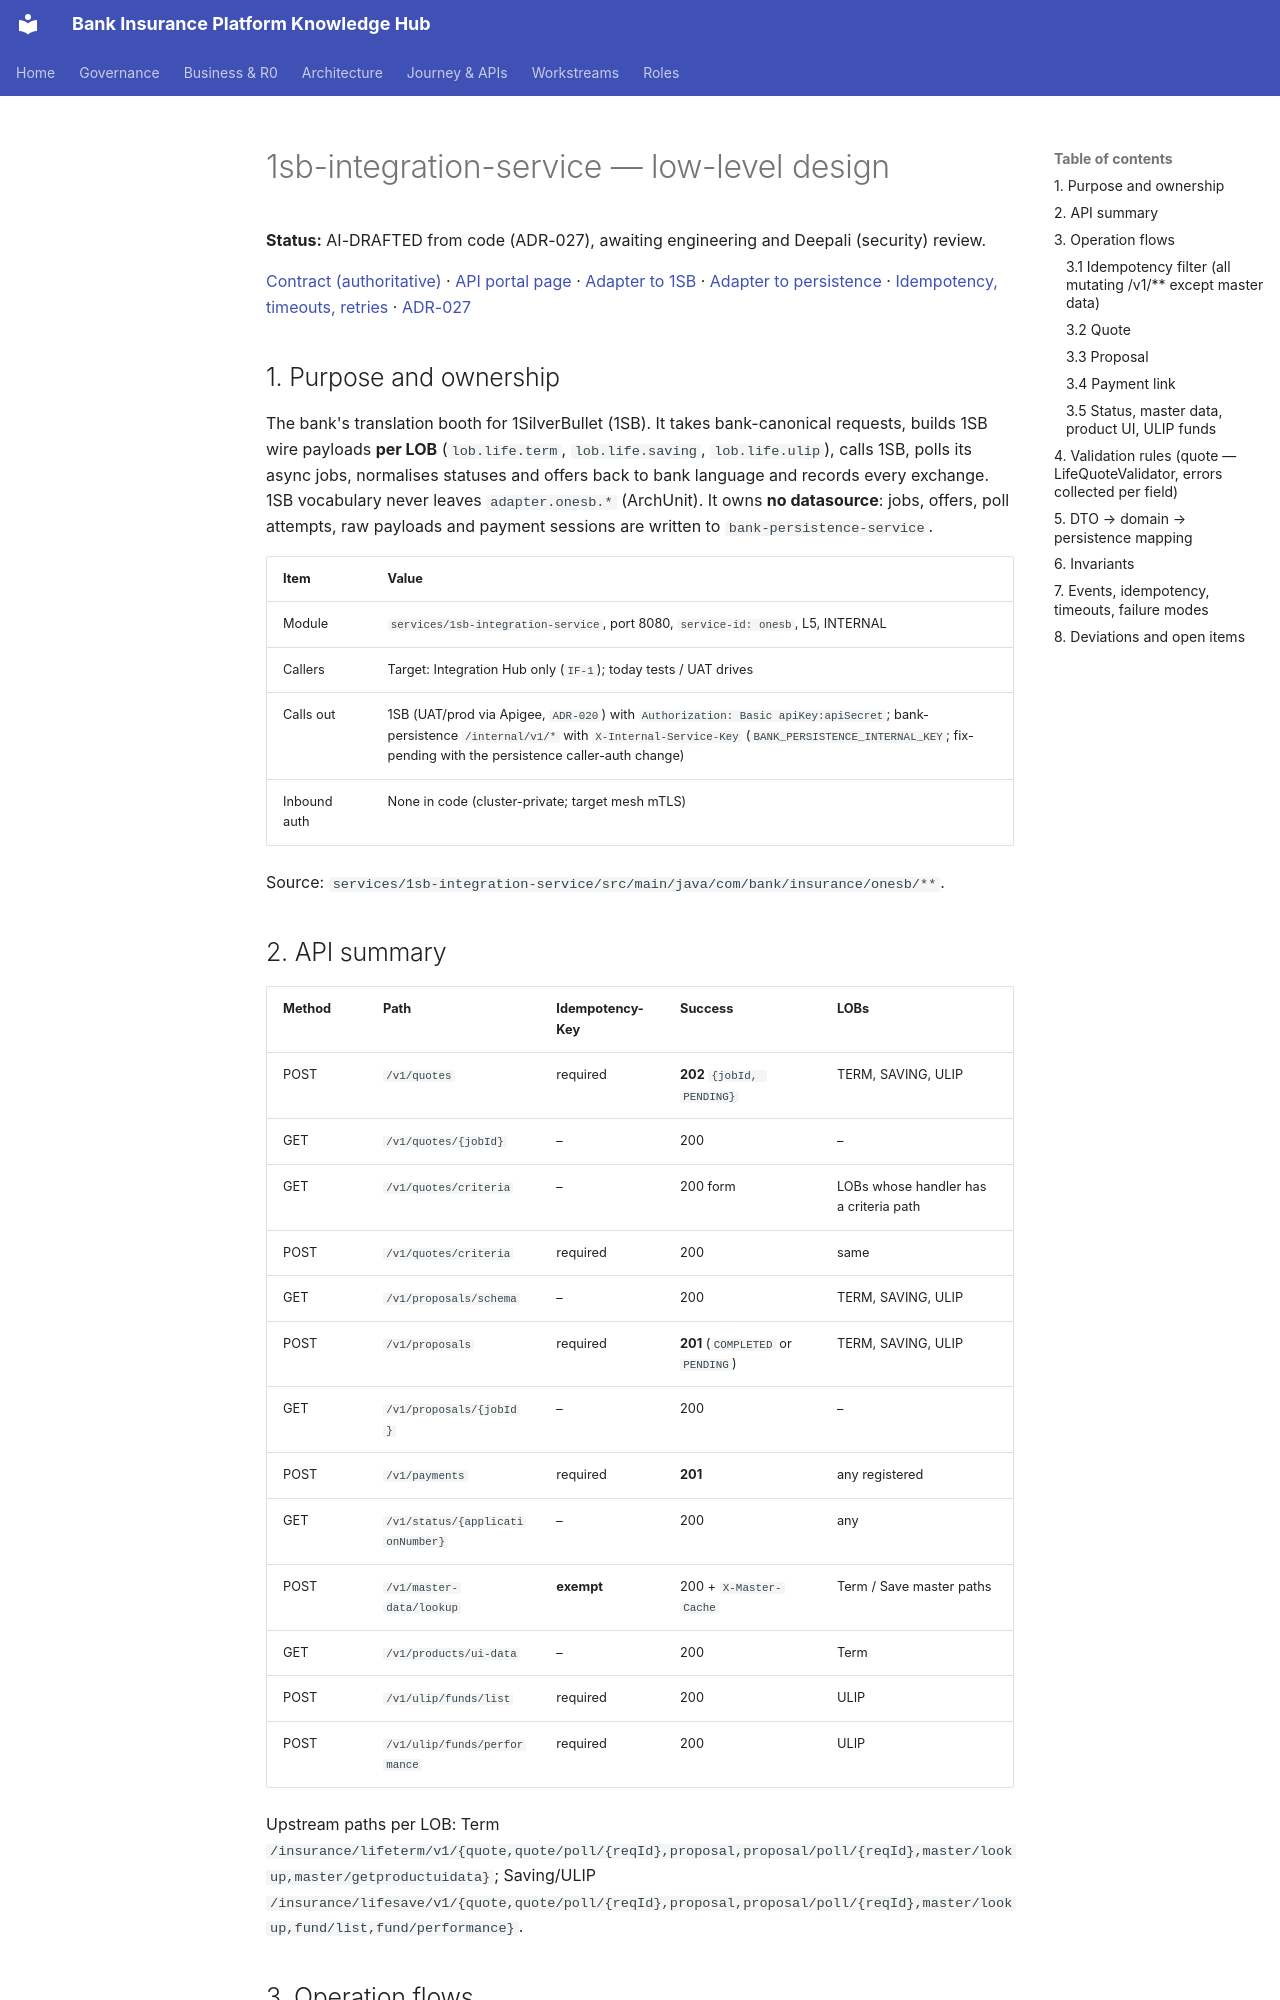

repository: Mahesh38/bank-insurance-platform · page: platform/contracts/1sb-integration-service/LLD/index.html · generator: mkdocs

# 1sb-integration-service — low-level design

**Status:** AI-DRAFTED from code (ADR-027), awaiting engineering and Deepali (security) review.

[Contract (authoritative)](./openapi.yaml) · [API portal page](../../api-reference/services/1sb-integration-service.md) ·
[Adapter to 1SB](../../api-reference/interactions/onesb-adapter-to-1sb.md) ·
[Adapter to persistence](../../api-reference/interactions/onesb-adapter-to-persistence.md) ·
[Idempotency, timeouts, retries](../../api-reference/conventions/idempotency-timeouts-retries.md) ·
[ADR-027](../../architecture-review/ADR-027-openapi-contract-authority.md)

## 1. Purpose and ownership

The bank's translation booth for 1SilverBullet (1SB). It takes bank-canonical requests, builds 1SB
wire payloads **per LOB** (`lob.life.term`, `lob.life.saving`, `lob.life.ulip`), calls 1SB, polls
its async jobs, normalises statuses and offers back to bank language and records every exchange.
1SB vocabulary never leaves `adapter.onesb.*` (ArchUnit). It owns **no datasource**: jobs, offers,
poll attempts, raw payloads and payment sessions are written to `bank-persistence-service`.

| Item | Value |
|---|---|
| Module | `services/1sb-integration-service`, port 8080, `service-id: onesb`, L5, INTERNAL |
| Callers | Target: Integration Hub only (`IF-1`); today tests / UAT drives |
| Calls out | 1SB (UAT/prod via Apigee, `ADR-020`) with `Authorization: Basic apiKey:apiSecret`; bank-persistence `/internal/v1/*` with `X-Internal-Service-Key` (`BANK_PERSISTENCE_INTERNAL_KEY`; fix-pending with the persistence caller-auth change) |
| Inbound auth | None in code (cluster-private; target mesh mTLS) |

Source: `services/1sb-integration-service/src/main/java/com/bank/insurance/onesb/**`.

## 2. API summary

| Method | Path | Idempotency-Key | Success | LOBs |
|---|---|---|---|---|
| POST | `/v1/quotes` | required | **202** `{jobId, PENDING}` | TERM, SAVING, ULIP |
| GET | `/v1/quotes/{jobId}` | – | 200 | – |
| GET | `/v1/quotes/criteria` | – | 200 form | LOBs whose handler has a criteria path |
| POST | `/v1/quotes/criteria` | required | 200 | same |
| GET | `/v1/proposals/schema` | – | 200 | TERM, SAVING, ULIP |
| POST | `/v1/proposals` | required | **201** (`COMPLETED` or `PENDING`) | TERM, SAVING, ULIP |
| GET | `/v1/proposals/{jobId}` | – | 200 | – |
| POST | `/v1/payments` | required | **201** | any registered |
| GET | `/v1/status/{applicationNumber}` | – | 200 | any |
| POST | `/v1/master-data/lookup` | **exempt** | 200 + `X-Master-Cache` | Term / Save master paths |
| GET | `/v1/products/ui-data` | – | 200 | Term |
| POST | `/v1/ulip/funds/list` | required | 200 | ULIP |
| POST | `/v1/ulip/funds/performance` | required | 200 | ULIP |

Upstream paths per LOB: Term `/insurance/lifeterm/v1/{quote,quote/poll/{reqId},proposal,proposal/poll/{reqId},master/lookup,master/getproductuidata}`;
Saving/ULIP `/insurance/lifesave/v1/{quote,quote/poll/{reqId},proposal,proposal/poll/{reqId},master/lookup,fund/list,fund/performance}`.

## 3. Operation flows
